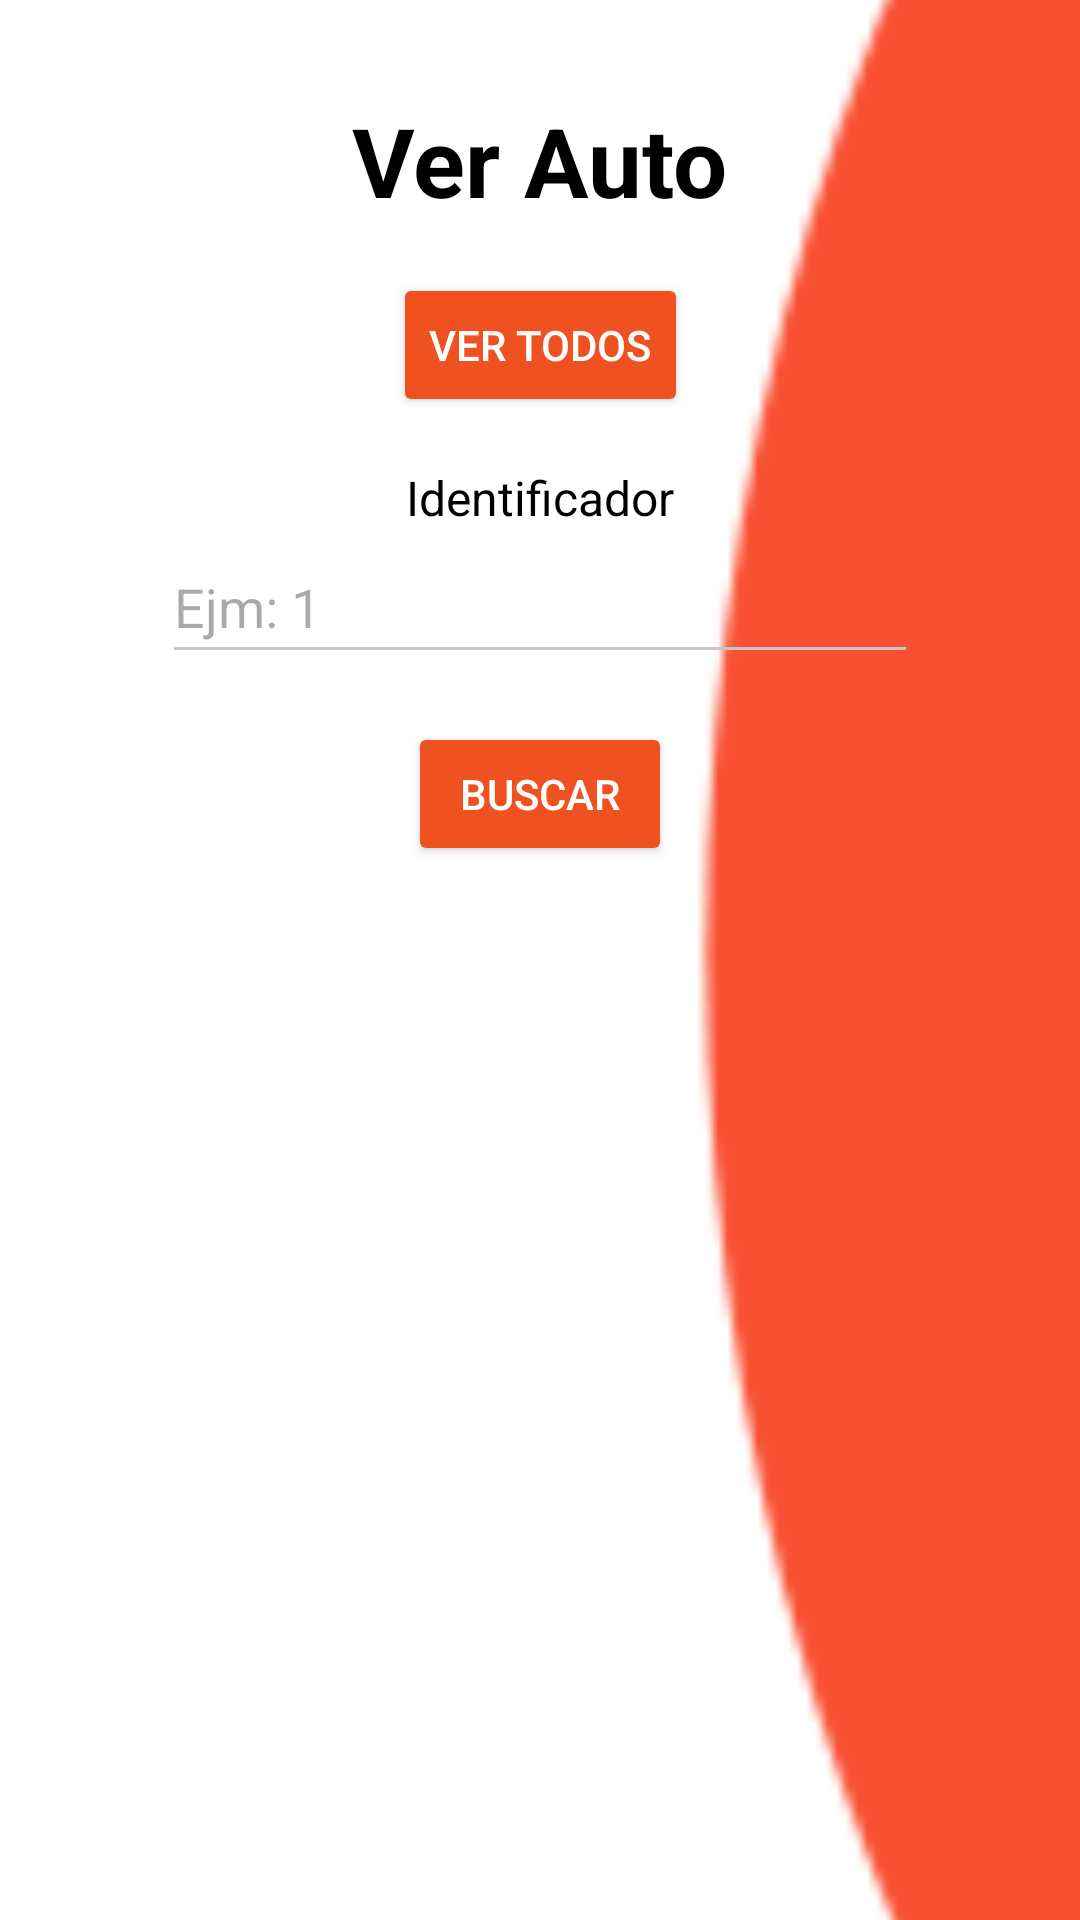

Layout XML and referenced resources for this Android screen:
<!-- AndroidManifest.xml: application theme Theme.05_FinalProject -->
<!-- res/layout/activity_fver_auto.xml -->
<?xml version="1.0" encoding="utf-8"?>
<androidx.constraintlayout.widget.ConstraintLayout
    xmlns:android="http://schemas.android.com/apk/res/android"
    xmlns:app="http://schemas.android.com/apk/res-auto"
    xmlns:tools="http://schemas.android.com/tools"
    android:layout_width="match_parent"
    android:layout_height="match_parent"
    android:background="@color/white"
    tools:context=".FVerAuto">

    
    <ImageView
        android:id="@+id/curva_roja_ver_auto"
        android:layout_width="130dp"
        android:layout_height="match_parent"
        android:scaleType="centerCrop"
        android:src="@drawable/elipse_fondo"
        app:layout_constraintEnd_toEndOf="parent"
        app:layout_constraintTop_toTopOf="parent"
        app:layout_constraintBottom_toBottomOf="parent" />

    
    <TextView
        android:id="@+id/txt_ver_auto"
        android:layout_width="wrap_content"
        android:layout_height="wrap_content"
        android:layout_marginTop="32dp"
        android:text="Ver Auto"
        android:textColor="@color/black"
        android:textSize="32sp"
        android:textStyle="bold"
        app:layout_constraintTop_toTopOf="parent"
        app:layout_constraintStart_toStartOf="parent"
        app:layout_constraintEnd_toEndOf="parent" />

    
    <Button
        android:id="@+id/btn_ver_todos"
        android:layout_width="wrap_content"
        android:layout_height="wrap_content"
        android:layout_marginTop="16dp"
        android:backgroundTint="#EF5120"
        android:text="Ver todos"
        android:textColor="@color/white"
        app:layout_constraintTop_toBottomOf="@id/txt_ver_auto"
        app:layout_constraintStart_toStartOf="parent"
        app:layout_constraintEnd_toEndOf="parent" />

    
    <TextView
        android:id="@+id/txt_identificador"
        android:layout_width="wrap_content"
        android:layout_height="wrap_content"
        android:layout_marginTop="16dp"
        android:text="Identificador"
        android:textColor="@color/black"
        android:textSize="16sp"
        app:layout_constraintTop_toBottomOf="@id/btn_ver_todos"
        app:layout_constraintStart_toStartOf="parent"
        app:layout_constraintEnd_toEndOf="parent" />

    <EditText
        android:id="@+id/et_identificador"
        android:layout_width="0dp"
        android:layout_height="48dp"
        android:backgroundTint="@color/material_dynamic_neutral80"
        android:hint="Ejm: 1"
        android:inputType="number"
        android:textColor="@color/black"
        app:layout_constraintEnd_toEndOf="parent"
        app:layout_constraintStart_toStartOf="parent"
        app:layout_constraintTop_toBottomOf="@id/txt_identificador"
        app:layout_constraintWidth_percent="0.7" />

    
    <Button
        android:id="@+id/btn_buscar"
        android:layout_width="wrap_content"
        android:layout_height="wrap_content"
        android:layout_marginTop="16dp"
        android:backgroundTint="#EF5120"
        android:text="Buscar"
        android:textColor="@color/white"
        app:layout_constraintTop_toBottomOf="@id/et_identificador"
        app:layout_constraintStart_toStartOf="parent"
        app:layout_constraintEnd_toEndOf="parent" />

    
    <ScrollView
        android:layout_width="369dp"
        android:layout_height="395dp"
        android:layout_marginTop="16dp"
        app:layout_constraintBottom_toBottomOf="parent"
        app:layout_constraintEnd_toEndOf="parent"
        app:layout_constraintHorizontal_bias="0.6"
        app:layout_constraintStart_toStartOf="parent"
        app:layout_constraintTop_toBottomOf="@id/btn_buscar"
        app:layout_constraintVertical_bias="0.225">

        <TableLayout
            android:id="@+id/table_autos"
            android:layout_width="match_parent"
            android:layout_height="wrap_content"
            android:stretchColumns="1">
            
        </TableLayout>
    </ScrollView>

</androidx.constraintlayout.widget.ConstraintLayout>
<!-- resources referenced by this layout -->
<resources>
  <!-- drawable elipse_fondo: png bitmap (drawable, 14008 bytes) -->
  <style name="Theme.05_FinalProject" parent="Base.Theme.05_FinalProject" />
  <style name="Base.Theme.05_FinalProject" parent="Theme.Material3.DayNight.NoActionBar">
          
          
      </style>
  <!-- not gathered from this repository: default colours our renderer supplied (Android Studio template values) -->
  <color name="black">#FF000000</color>
  <color name="white">#FFFFFFFF</color>
</resources>
